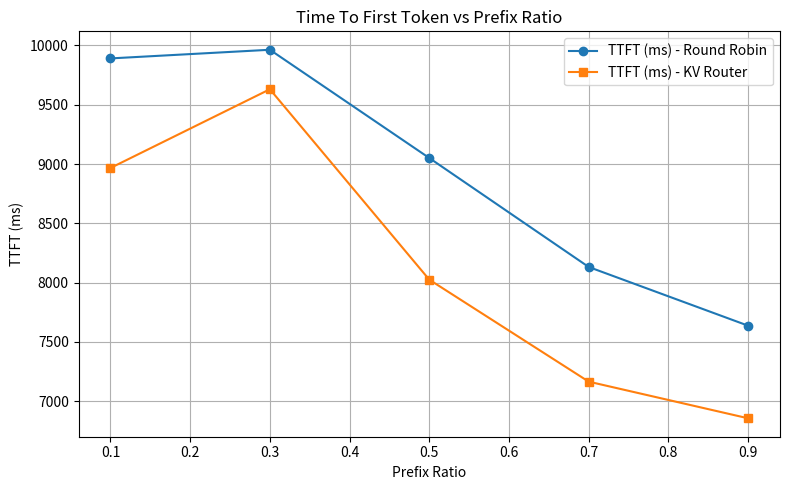
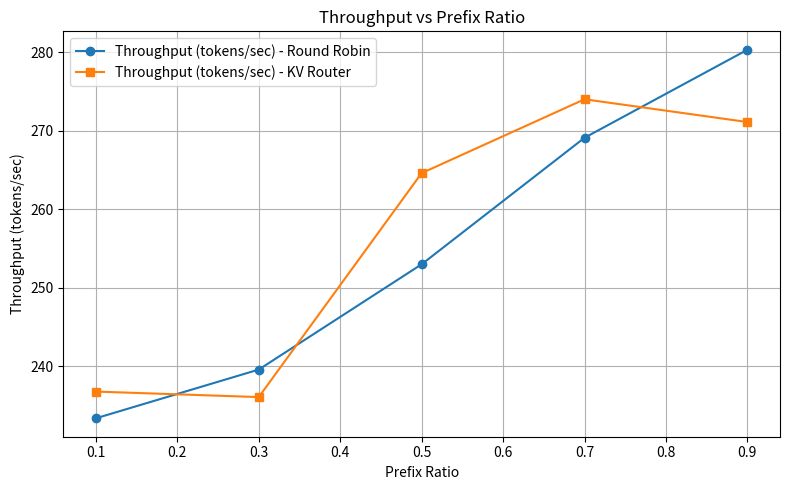

The matplotlib source for these figures, in order:
import pandas as pd
import matplotlib.pyplot as plt

# Your data
data = {
    "prefix_ratio": [0.1, 0.3, 0.5, 0.7, 0.9],
    # "TTFT_round_robin": [12374, 12485, 11602, 11996, 10211],
    # "TTFT_kv": [12992, 13343, 11305, 10978, 9749],
    # "Throughput_round_robin": [201, 202, 214, 210, 232],
    # "Throughput_kv": [190, 192, 218, 223, 236],
    "TTFT_round_robin": [9891, 9964, 9051, 8132, 7637],
    "TTFT_kv": [8967, 9631, 8025, 7165, 6856],
    "Throughput_round_robin": [233.4, 239.6, 253.0, 269.1, 280.3],
    "Throughput_kv": [236.8, 236.1, 264.6, 274.0, 271.1],

}

df = pd.DataFrame(data)

# --- Plot 1: TTFT ---
plt.figure(figsize=(8, 5))
plt.plot(df["prefix_ratio"], df["TTFT_round_robin"], marker='o', label="TTFT (ms) - Round Robin")
plt.plot(df["prefix_ratio"], df["TTFT_kv"], marker='s', label="TTFT (ms) - KV Router")
plt.xlabel("Prefix Ratio")
plt.ylabel("TTFT (ms)")
plt.title("Time To First Token vs Prefix Ratio")
plt.legend()
plt.grid(True)
plt.tight_layout()
plt.savefig("ttft_vs_prefix_ratio_4p4d.png", dpi=300)

# --- Plot 2: Throughput ---
plt.figure(figsize=(8, 5))
plt.plot(df["prefix_ratio"], df["Throughput_round_robin"], marker='o', label="Throughput (tokens/sec) - Round Robin")
plt.plot(df["prefix_ratio"], df["Throughput_kv"], marker='s', label="Throughput (tokens/sec) - KV Router")
plt.xlabel("Prefix Ratio")
plt.ylabel("Throughput (tokens/sec)")
plt.title("Throughput vs Prefix Ratio")
plt.legend()
plt.grid(True)
plt.tight_layout()
plt.savefig("throughput_vs_prefix_ratio_4p4d.png", dpi=300)
